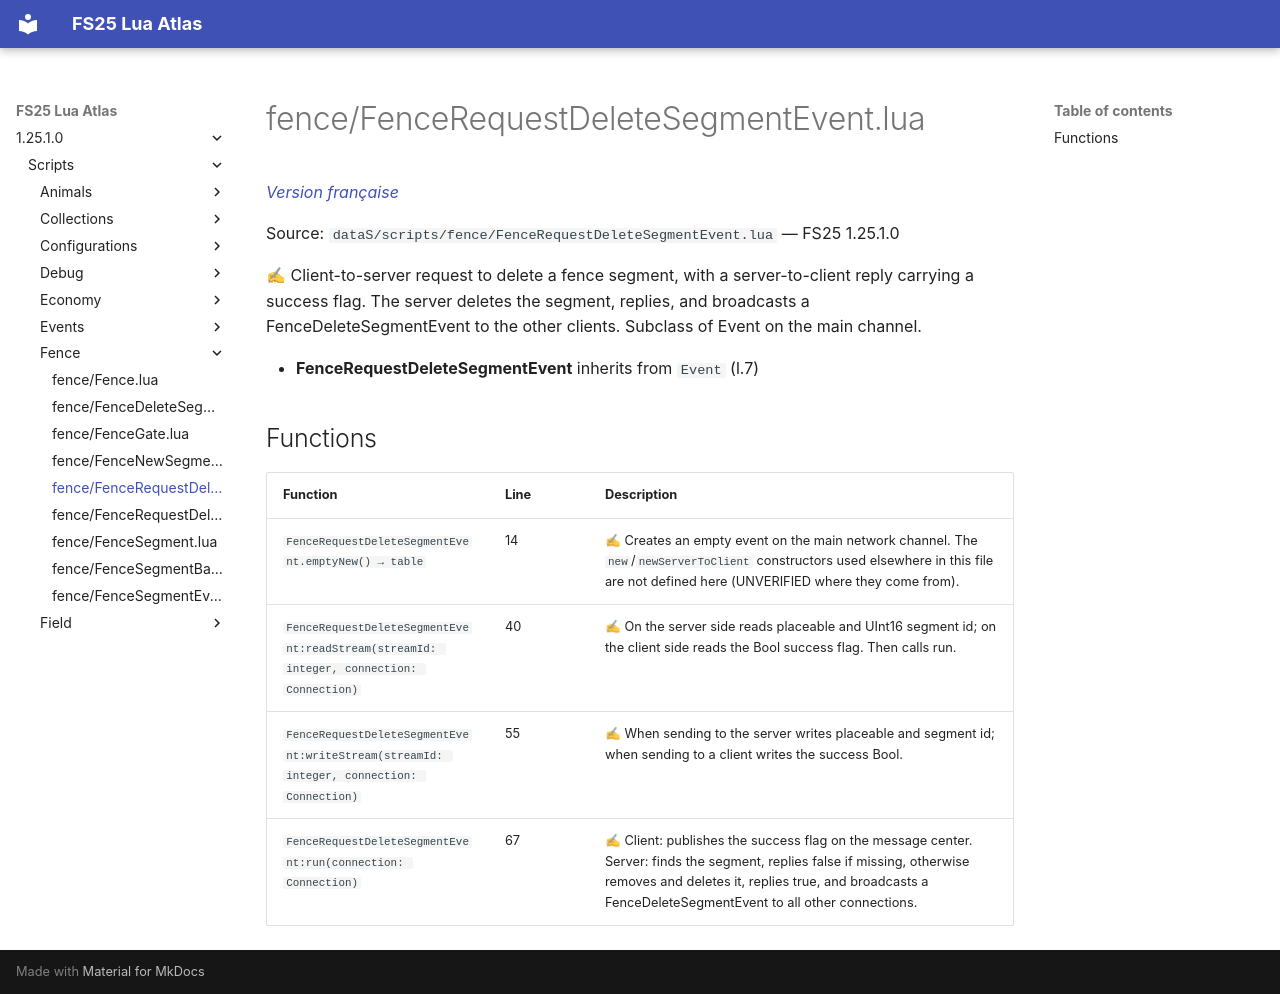

repository: Tim0219800/fs25-lua-atlas · page: 1.25.1.0/scripts/fence/FenceRequestDeleteSegmentEvent.html · generator: mkdocs

# fence/FenceRequestDeleteSegmentEvent.lua

*[Version française](../../fr/scripts/fence/FenceRequestDeleteSegmentEvent.md)*

Source: `dataS/scripts/fence/FenceRequestDeleteSegmentEvent.lua` — FS25 1.25.1.0

✍ Client-to-server request to delete a fence segment, with a server-to-client reply carrying a success flag. The server deletes the segment, replies, and broadcasts a FenceDeleteSegmentEvent to the other clients. Subclass of Event on the main channel.

- **FenceRequestDeleteSegmentEvent** inherits from `Event` (l.7)

## Functions

| Function | Line | Description |
|---|---|---|
| `FenceRequestDeleteSegmentEvent.emptyNew() → table` | 14 | ✍ Creates an empty event on the main network channel. The `new`/`newServerToClient` constructors used elsewhere in this file are not defined here (UNVERIFIED where they come from). |
| `FenceRequestDeleteSegmentEvent:readStream(streamId: integer, connection: Connection)` | 40 | ✍ On the server side reads placeable and UInt16 segment id; on the client side reads the Bool success flag. Then calls run. |
| `FenceRequestDeleteSegmentEvent:writeStream(streamId: integer, connection: Connection)` | 55 | ✍ When sending to the server writes placeable and segment id; when sending to a client writes the success Bool. |
| `FenceRequestDeleteSegmentEvent:run(connection: Connection)` | 67 | ✍ Client: publishes the success flag on the message center. Server: finds the segment, replies false if missing, otherwise removes and deletes it, replies true, and broadcasts a FenceDeleteSegmentEvent to all other connections. |
